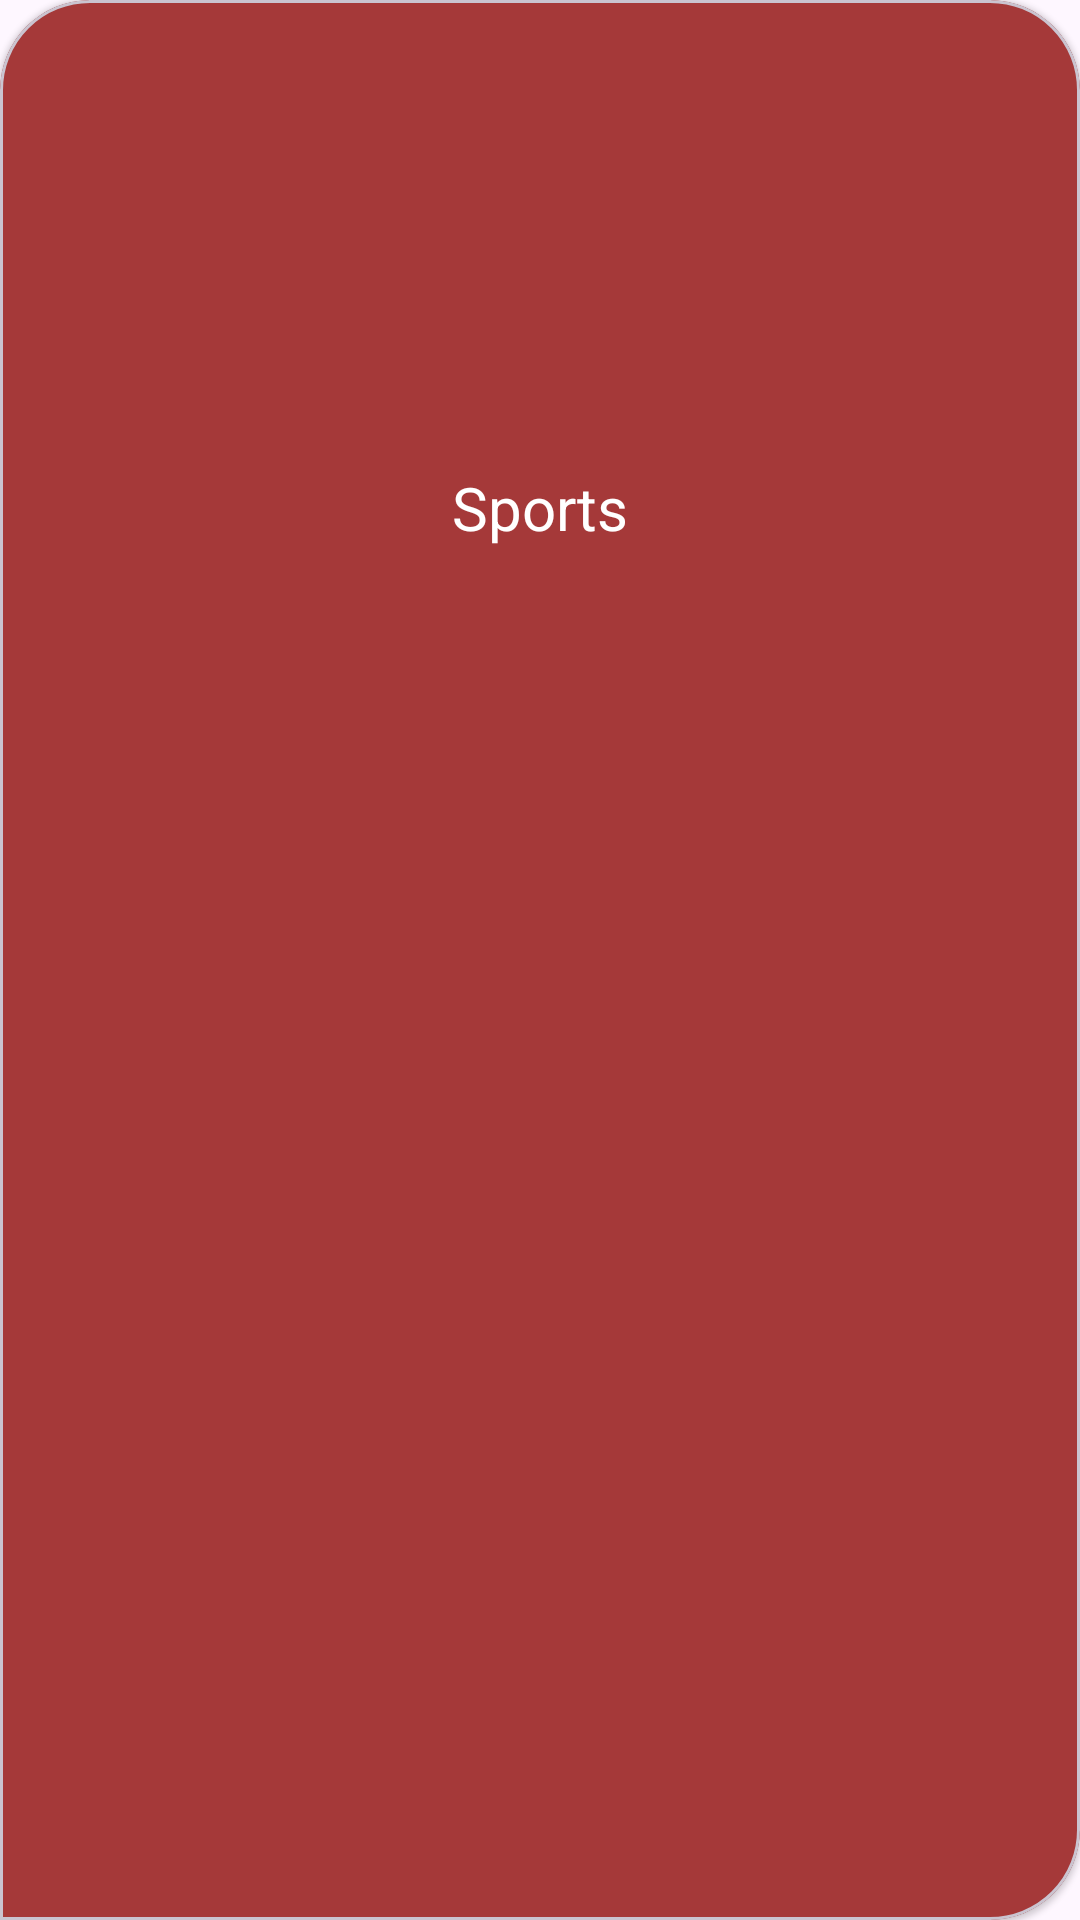

Write the Android layout XML for this screen, with the resource values it uses.
<!-- AndroidManifest.xml: application theme Theme.Session11_NewsApp -->
<!-- res/layout/right_side_category.xml -->
<?xml version="1.0" encoding="utf-8"?>
<com.google.android.material.card.MaterialCardView xmlns:android="http://schemas.android.com/apk/res/android"
    xmlns:app="http://schemas.android.com/apk/res-auto"
    xmlns:tools="http://schemas.android.com/tools"
    android:layout_width="175dp"
    android:layout_height="wrap_content"
    style="@style/RightCardViewStyle"
    app:cardBackgroundColor="@color/red"
    android:layout_margin="10dp"
    android:id="@+id/material_card">
    <androidx.constraintlayout.widget.ConstraintLayout
        android:layout_width="match_parent"
        android:layout_height="wrap_content">

        <ImageView
            android:id="@+id/img_card"
            android:layout_width="120dp"
            android:layout_height="120dp"
            app:layout_constraintTop_toTopOf="parent"
            app:layout_constraintBottom_toBottomOf="parent"
            app:layout_constraintStart_toStartOf="parent"
            app:layout_constraintEnd_toEndOf="parent"
            tools:src="@drawable/ic_sports"
            />
        <TextView
            android:id="@+id/title_card"
            android:layout_width="wrap_content"
            android:layout_height="wrap_content"
            app:layout_constraintTop_toBottomOf="@id/img_card"
            app:layout_constraintStart_toStartOf="parent"
            app:layout_constraintEnd_toEndOf="parent"
            android:text="Sports"
            android:textSize="20sp"
            android:textColor="@color/white"

            />

    </androidx.constraintlayout.widget.ConstraintLayout>
</com.google.android.material.card.MaterialCardView>
<!-- resources referenced by this layout -->
<resources>
  <color name="red">#A53939</color>
  <color name="white">#FFFFFFFF</color>
  <style name="RightCardViewStyle" parent="@style/Widget.MaterialComponents.CardView">
          <item name="shapeAppearanceOverlay">@style/Right_card_custom_corners</item>
      </style>
  <style name="Theme.Session11_NewsApp" parent="Base.Theme.Session11_NewsApp" />
  <style name="Right_card_custom_corners" parent="">
          <item name="cornerFamily">rounded</item>
          <item name="cornerSizeTopRight">30dp</item>
          <item name="cornerSizeTopLeft">30dp</item>
          <item name="cornerSizeBottomRight">30dp</item>
          <item name="cornerSizeBottomLeft">0dp</item>
      </style>
  <style name="Base.Theme.Session11_NewsApp" parent="Theme.Material3.DayNight.NoActionBar">
          
          
          <item name="colorPrimary">@color/red</item>
          <item name="colorPrimaryVariant">@color/red_dark</item>
          <item name="colorOnPrimary">@color/white</item>
          <item name="colorSecondary">@color/red</item>
          <item name="colorSecondaryVariant">@color/red</item>
          <item name="colorOnSecondary">@color/white</item>
  
      </style>
  <color name="red_dark">#7A2B2B</color>
</resources>
